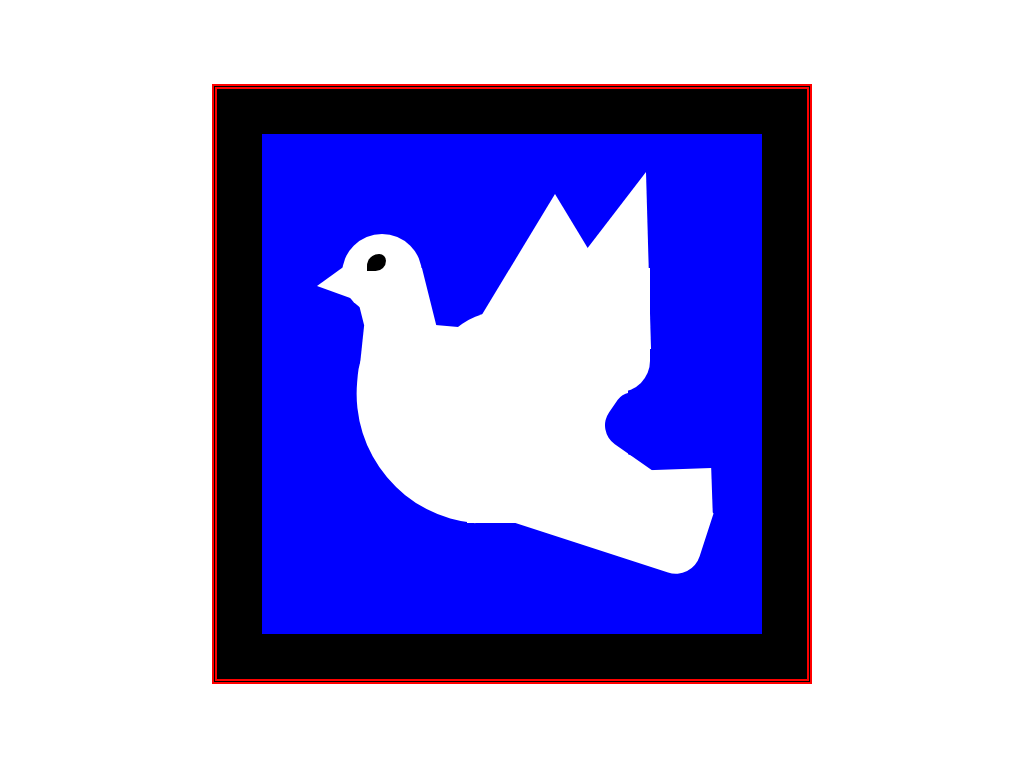

Reproduce this picture with HTML and CSS.

<!-- file: index.html -->
<!DOCTYPE html>
<html lang="en">
<head>
    <meta charset="UTF-8">
    <meta http-equiv="X-UA-Compatible" content="IE=edge">
    <meta name="viewport" content="width=device-width, initial-scale=1.0">
    <title>Document</title>
    <link rel="stylesheet" href="style.css">
</head>
<body>
    <div class="frame">
        <div class="wraper">
            <div class="head"></div>
            <div class="lip"></div>
            <div class="neck"></div>
            <div class="breast"></div>
            <div class="circle-for-wings"></div>
            <div class="second-wings"></div>
            <div class="first-wings"></div>
            <div class="main-body"></div>
            <div class="main-body2"></div>
            <div class="tail"></div>
            <div class="hidingbox1"></div>
            <div class="tail2"></div>
            <div class="filling1"></div>

            <!-- structure finished -------------------- -->
            <div class="eye-wraper"></div>
            <div class="eye"></div>
        </div>
    </div>
</body>
</html>

/* file: style.css */
* {
  margin: 0;
  padding: 0;
  -webkit-box-sizing: border-box;
          box-sizing: border-box;
}

body {
  width: 100vw;
  height: 100vh;
  display: -ms-grid;
  display: grid;
  place-items: center;
}

.frame {
  width: 600px;
  height: 600px;
  background: #000;
  border: double 5px red;
  display: -ms-grid;
  display: grid;
  place-items: center;
}

.frame .wraper {
  width: 500px;
  height: 500px;
  position: relative;
  background: blue;
  overflow: hidden;
}

.frame .wraper * {
  position: absolute;
}

.frame .wraper .head {
  width: 80px;
  height: 80px;
  top: 100px;
  left: 80px;
  background: white;
  border-radius: 50%;
}

.frame .wraper .lip {
  width: 0;
  top: 126px;
  left: 55px;
  height: 0;
  border-top: 26px solid transparent;
  border-bottom: 13px solid transparent;
  border-right: 36px solid white;
}

.frame .wraper .neck {
  width: 70px;
  height: 75px;
  background: white;
  top: 141px;
  left: 100px;
  -webkit-transform: rotate(346deg);
          transform: rotate(346deg);
}

.frame .wraper .breast {
  width: 130px;
  height: 194px;
  top: 190px;
  left: 92px;
  border-radius: 86px 0px 0px 200px;
  -webkit-transform: rotate(5deg);
  transform: rotate(5deg);
  background: white;
}

.frame .wraper .circle-for-wings {
  width: 150px;
  height: 150px;
  border-radius: 50%;
  background: white;
  top: 177px;
  left: 167px;
}

.frame .wraper .second-wings {
  width: 0;
  height: 0;
  top: 60px;
  left: 198px;
  border-left: 95px solid transparent;
  border-right: 95px solid transparent;
  border-bottom: 157px solid white;
}

.frame .wraper .first-wings {
  width: 0;
  height: 0;
  top: 38px;
  left: 248px;
  border-left: 136px solid transparent;
  border-right: 5px solid transparent;
  border-bottom: 177px solid #ffffff;
}

.frame .wraper .main-body {
  width: 161px;
  height: 173px;
  background: white;
  top: 216px;
  left: 205px;
}

.frame .wraper .main-body2 {
  width: 123px;
  height: 124px;
  background: white;
  top: 134px;
  left: 265px;
  border-radius: 0 0 31px 0;
}

.frame .wraper .tail {
  width: 100px;
  height: 192px;
  top: 273px;
  left: 304px;
  border-radius: 0 0 0 25px;
  background: white;
  -webkit-transform: rotate(0deg);
  transform: rotate(288deg);
}

.frame .wraper .hidingbox1 {
  width: 55px;
  top: 222px;
  left: 423px;
  -webkit-transform: rotate(10deg);
  transform: rotate(305deg);
  height: 246px;
  background: blue;
  border-radius: 23px 17px 0px 0px;
}

.frame .wraper .tail2 {
  width: 45px;
  height: 113px;
  top: 302px;
  left: 371px;
  /* border-radius: 0 0 0 25px; */
  background: #ffffff;
  -webkit-transform: rotate(12deg);
  transform: rotate(268deg);
}

.frame .wraper .filling1 {
  width: 10px;
  height: 40px;
  top: 192px;
  left: 100px;
  background: #fff;
  -webkit-transform: rotate(0deg);
  transform: rotate(6deg);
}

.frame .wraper .eye-wraper {
  width: 19px;
  height: 17px;
  background: #000;
  border-radius: 36px 20px 31px 0;
  top: 120px;
  left: 105px;
}
/*# sourceMappingURL=style.css.map */
